Run: headless pygame with SDL's dummy video driver; simulated clock (each Clock.tick advances the game by its frame time, no real sleeping); random seed 0; keys injected as events and as key.get_pressed() state; no mouse input.
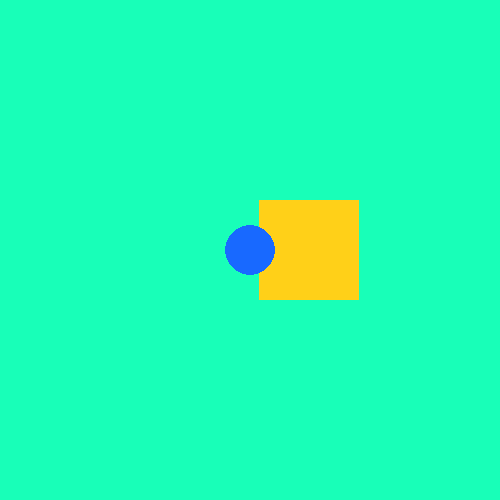
Frame 1 of 4 · flips 1–60 · no input
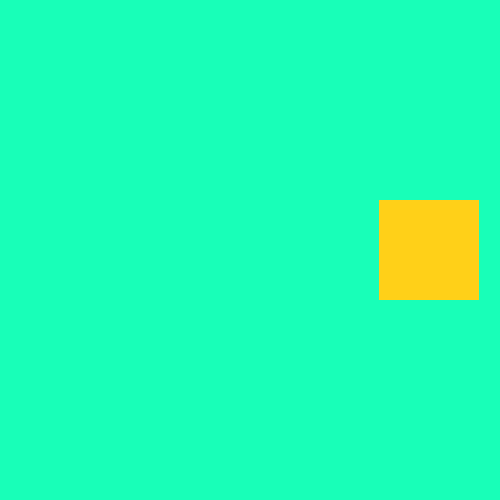
Frame 2 of 4 · flips 61–180 · tapped SPACE, RETURN · held RIGHT (→), D
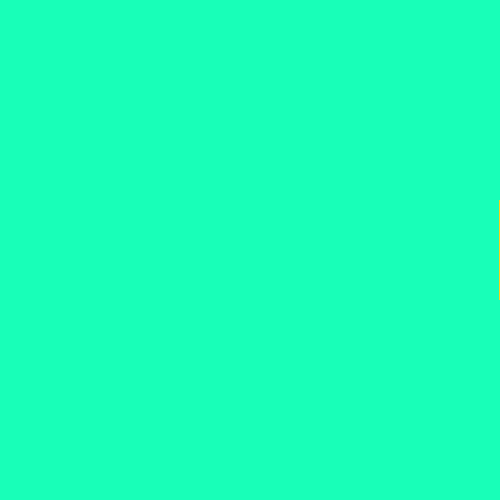
Frame 3 of 4 · flips 181–300 · held DOWN (↓), S
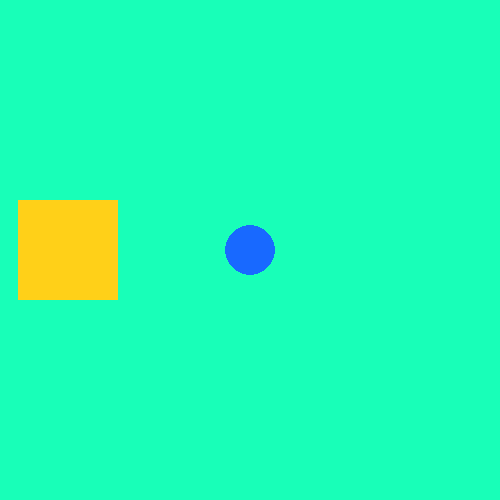
Frame 4 of 4 · flips 301–420 · held LEFT (←), A, UP (↑), W

The pygame program that drew these frames:

import pygame


pygame.init()

Weight = 500
Height = 500
x = 200
y = 200
x2 = 250
y2 = 250

win = pygame.display.set_mode((Weight, Height))
fps = pygame.time.Clock()




while True:
    for event in pygame.event.get():
        if event.type == pygame.QUIT:
            exit()


    Color2 = (24, 105, 255)
    Color1 = (255, 208, 24)
    win.fill((24, 255, 184))

    pygame.draw.rect(win, Color1, (x, y, 100, 100))
    pygame.draw.circle(win, Color2, (x2, y2), 25)

    pygame.display.update()

    x += 1
    if x > Weight:
        x = - 100

    # y2 -= 1
    # d

    keys = pygame.key.get_pressed()
    if keys[pygame.K_w] != 0:
        y2 -= 3
    if keys[pygame.K_a] != 0:
        x2 -= 3
    if keys[pygame.K_s] != 0:
        y2 += 3
    if keys[pygame.K_d] != 0:
        x2 += 3

    fps.tick(100)
